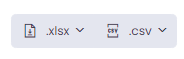
Task: Tugas Akhir
Workflow: AmbilData

Step 1: find '.xlsx  .csv' in window 'PATRIOT-Net | Dashboard' (msedge.exe)

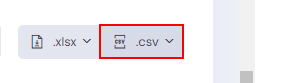
Step 2 [then]: click on the button '.csv'

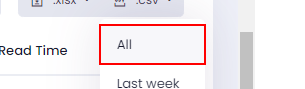
Step 3: click on the link

Step 4 [then]: click on the button '.csv' (same screen as step 2)

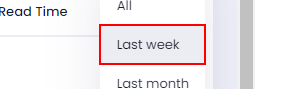
Step 5: click on the link 'Last week'

Step 6 [then]: click on the button '.csv' (same screen as step 2)

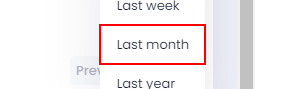
Step 7: click on the link 'Last month'

Step 8 [then]: click on the button '.csv' (same screen as step 2)

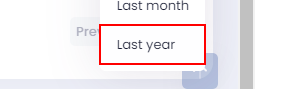
Step 9: click on the link 'Last year'

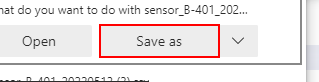
Step 10: Find Element 'push button  Save as' on the push button 'Save as' in window 'Chrome Legacy Window' (msedge.exe)

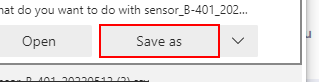
Step 11: click on the push button 'Save as' in window 'Chrome Legacy Window' (msedge.exe)

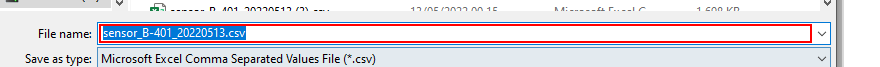
Step 12: type "[DataPath+"\sensor_" + in_KodeSensor + "_"+in_TanggalAmbilData+"_"+in_RentangData+".csv"]" in window 'Save As' (msedge.exe)

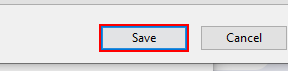
Step 13: click in window 'Save As' (msedge.exe)

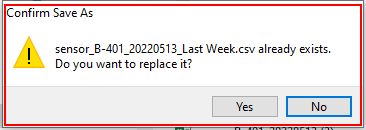
Step 14: find the dialog in window 'Confirm Save As' (msedge.exe)

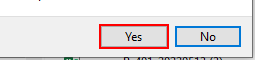
Step 15 [then]: click on the button 'Yes' in window 'Confirm Save As' (msedge.exe)
